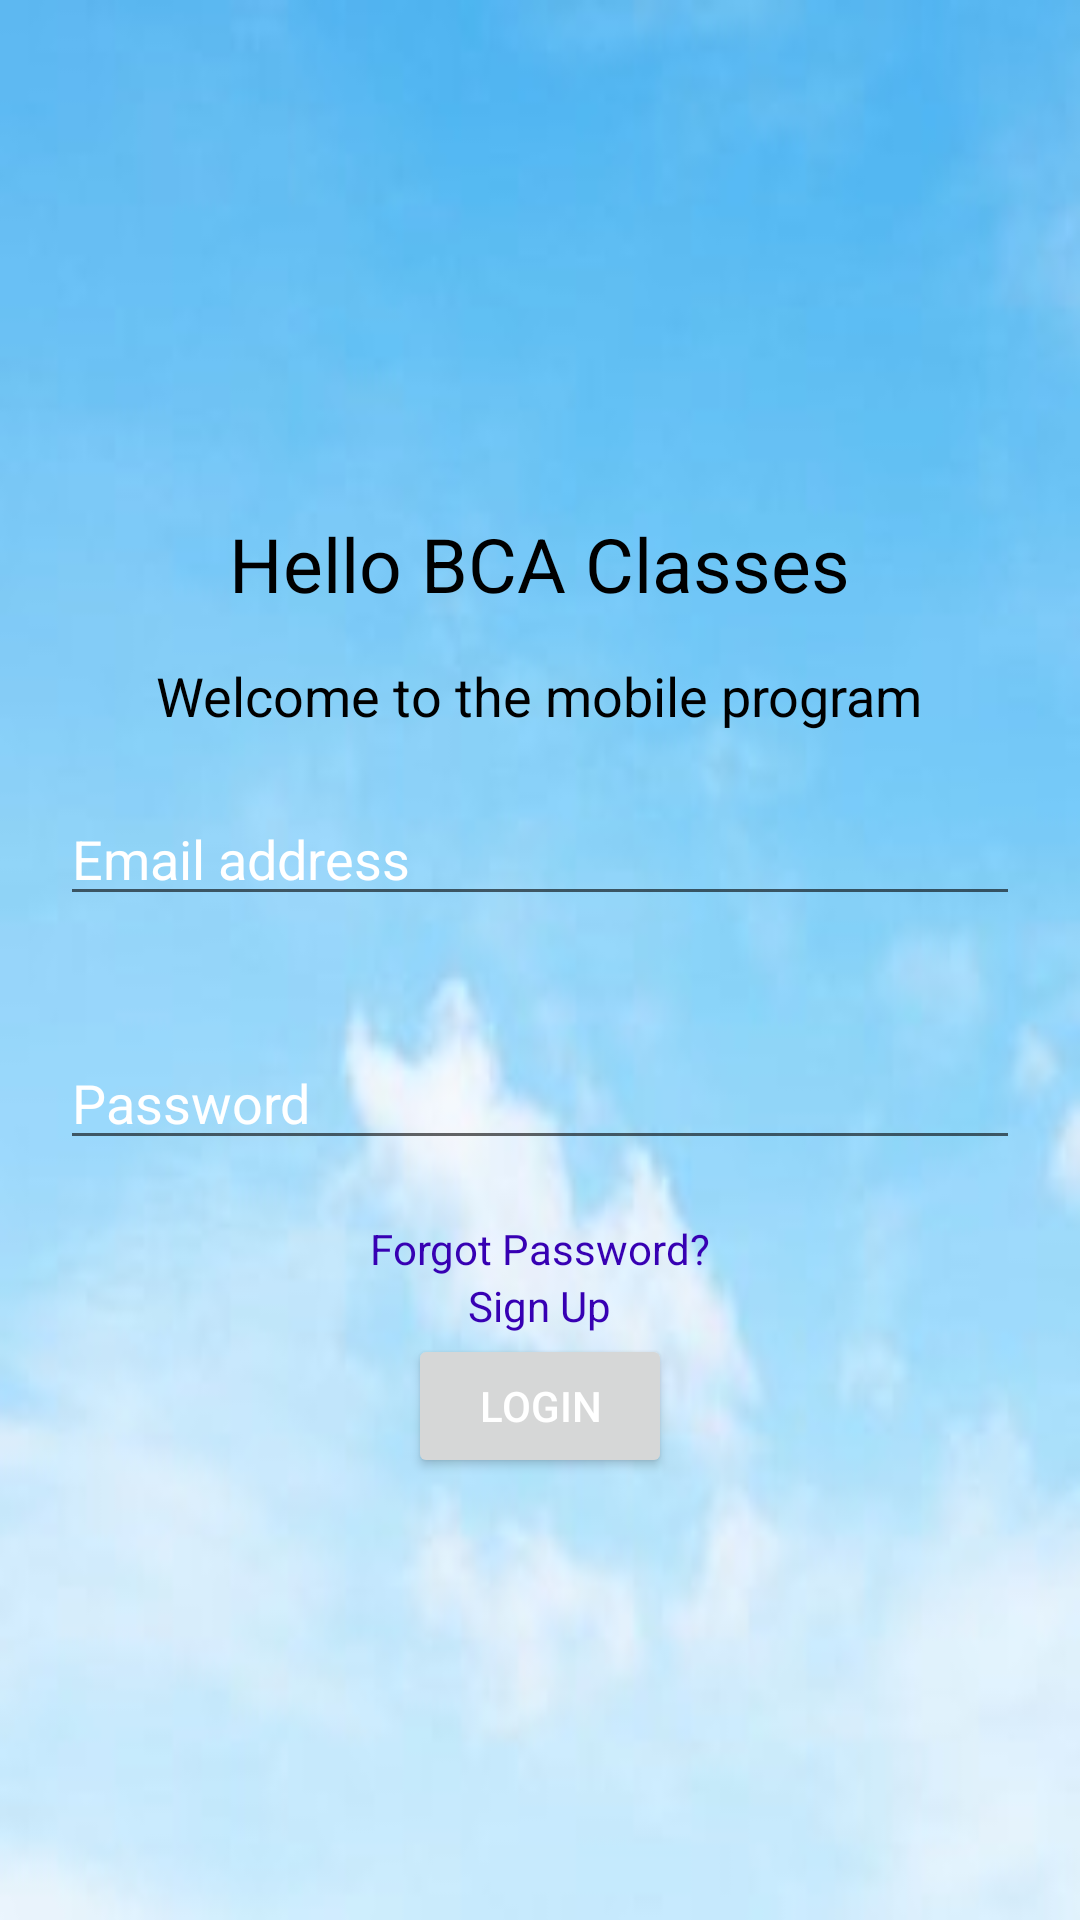

Reconstruct the res/layout file that produces this screen, plus the resources it refers to.
<!-- AndroidManifest.xml: application theme Theme.Classes -->
<!-- res/layout/login_layout.xml -->
<?xml version="1.0" encoding="utf-8"?>
<androidx.constraintlayout.widget.ConstraintLayout xmlns:android="http://schemas.android.com/apk/res/android"
    android:layout_width="match_parent"
    android:layout_height="match_parent"
    android:background="@drawable/background">
    <LinearLayout
        android:layout_width="match_parent"
        android:orientation="vertical"
        android:layout_height="match_parent">
        <include layout="@layout/layout_toolbar"/>
        <ImageView
            android:id="@+id/img_logo"
            android:layout_width="50dp"
            android:layout_height="50dp"
            android:src="@drawable/logo"
            android:layout_gravity="center"
            android:layout_marginTop="50dp"/>
        <TextView
            android:id="@+id/txt_heading"
            android:layout_width="wrap_content"
            android:layout_height="wrap_content"
            android:layout_gravity="center"
            android:text="Hello BCA Classes"
            android:layout_marginTop="15dp"
            android:textColor="@color/black"
            android:textSize="25dp"/>
        <TextView
            android:id="@+id/txt_welcome"
            android:layout_width="wrap_content"
            android:layout_height="wrap_content"
            android:layout_gravity="center"
            android:text="Welcome to the mobile program"
            android:layout_marginTop="15dp"
            android:textColor="@color/black"
            android:textSize="18dp"/>
        <EditText
            android:id="@+id/edt_Email"
            android:layout_width="match_parent"
            android:layout_height="wrap_content"
            android:hint="Email address"
            android:textColorHint="@color/white"
            android:layout_margin="20dp"
            android:inputType="textEmailAddress"
            android:textColor="@color/white"/>
        <EditText
            android:id="@+id/edt_pass"
            android:layout_width="match_parent"
            android:layout_height="wrap_content"
            android:hint="Password"
            android:textColorHint="@color/white"
            android:layout_margin="20dp"
            android:inputType="textPassword"
            android:textColor="@color/white"/>
        <TextView
            android:id="@+id/txt_forgot"
            android:layout_width="wrap_content"
            android:layout_height="wrap_content"
            android:text="Forgot Password?"
            android:textColor="@color/purple_700"
            android:layout_gravity="center"
            />
        <TextView
            android:id="@+id/txt_Signup"
            android:layout_width="wrap_content"
            android:layout_height="wrap_content"
            android:text="Sign Up"
            android:textColor="@color/purple_700"
            android:layout_gravity="center"
            />
        <Button
            android:id="@+id/btn_login"
            android:layout_width="wrap_content"
            android:layout_height="wrap_content"
            android:layout_gravity="center"
            android:text="Login"
            android:textColor="@color/white"
            android:contextClickable="true"
            />
    </LinearLayout>
</androidx.constraintlayout.widget.ConstraintLayout>
<!-- res/layout/layout_toolbar.xml (included above) -->
<?xml version="1.0" encoding="utf-8"?>
<LinearLayout xmlns:android="http://schemas.android.com/apk/res/android"
    android:orientation="vertical"
    android:layout_width="match_parent"
    android:layout_height="wrap_content">
    <androidx.appcompat.widget.Toolbar
        android:layout_width="match_parent"
        android:layout_height="wrap_content"
        android:background="@color/red"
        android:id="@+id/toolbar"/>

</LinearLayout>
<!-- resources referenced by this layout -->
<resources>
  <!-- drawable background: jpg bitmap (drawable, 5977 bytes) -->
  <style name="Theme.Classes" parent="Theme.MaterialComponents.DayNight.DarkActionBar">
          
          <item name="colorPrimary">@color/purple_500</item>
          <item name="colorPrimaryVariant">@color/purple_700</item>
          <item name="colorOnPrimary">@color/white</item>
          
          <item name="colorSecondary">@color/teal_200</item>
          <item name="colorSecondaryVariant">@color/teal_700</item>
          <item name="colorOnSecondary">@color/black</item>
          
          <item name="android:statusBarColor">?attr/colorPrimaryVariant</item>
          <item name="windowNoTitle">true</item>
          <item name="windowActionBarOverlay">@null</item>
          <item name="windowActionBar">false</item>
          
      </style>
  <!-- not gathered from this repository: default colours our renderer supplied (Android Studio template values) -->
  <color name="purple_500">#FF6200EE</color>
  <color name="purple_700">#FF3700B3</color>
  <color name="teal_200">#FF03DAC5</color>
  <color name="teal_700">#FF018786</color>
  <color name="black">#FF000000</color>
  <color name="white">#FFFFFFFF</color>
</resources>
